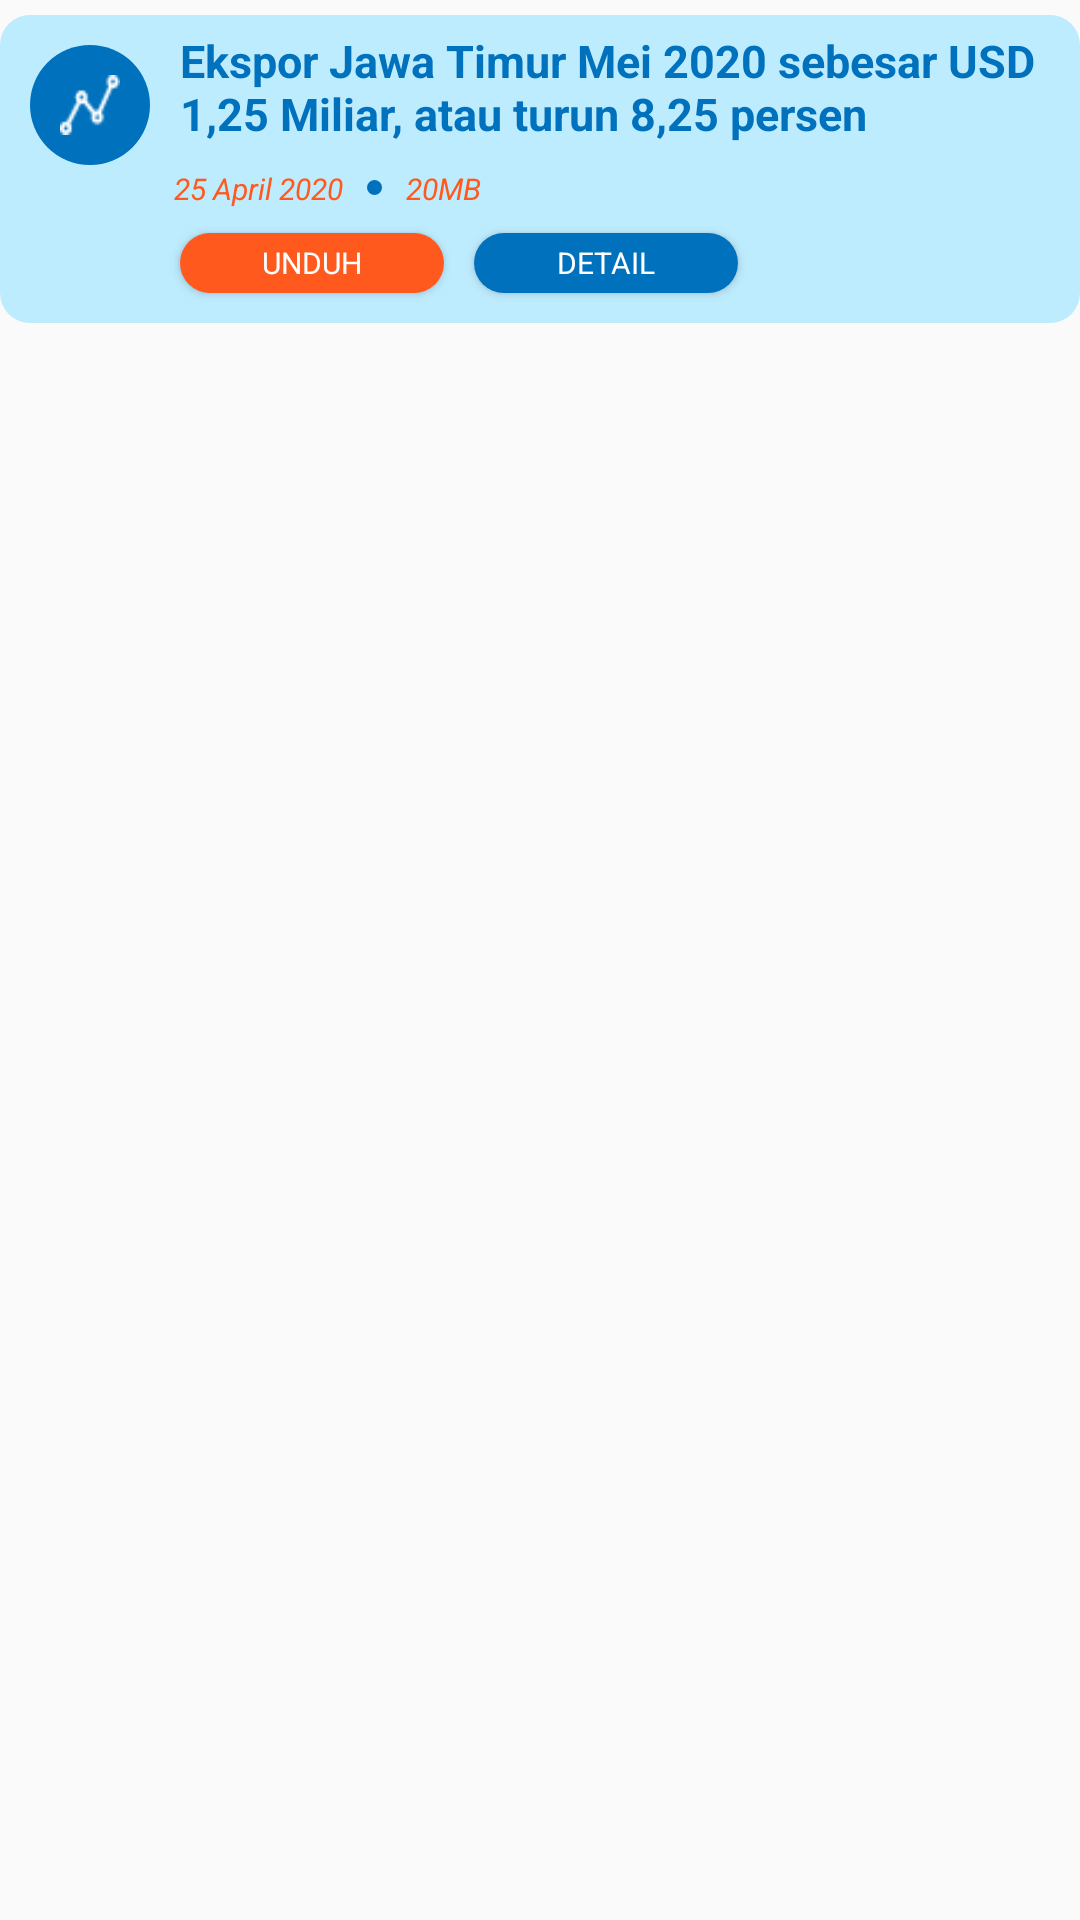

Layout XML and referenced resources for this Android screen:
<!-- AndroidManifest.xml: application theme AppTheme -->
<!-- res/layout/fragment_data_static_list_item.xml -->
<?xml version="1.0" encoding="utf-8"?>
<RelativeLayout xmlns:android="http://schemas.android.com/apk/res/android"
    android:layout_width="wrap_content" android:layout_height="wrap_content">


        <RelativeLayout
            android:layout_marginTop="5dp"
            android:layout_marginBottom="5dp"
            android:background="@drawable/bg_data_list"
            android:layout_width="match_parent"
            android:layout_height="wrap_content"
            android:orientation="horizontal">

            <RelativeLayout
                android:id="@+id/containerDownload"
                android:layout_width="wrap_content"
                android:layout_height="wrap_content"
                android:background="@drawable/bg_circle_blue_small"
                android:layout_margin="5dp">
                <ImageButton
                    android:layout_width="20dp"
                    android:layout_height="20dp"
                    android:layout_margin="10dp"
                    android:backgroundTint="@color/white"
                    android:background="@drawable/ic_graph"

                    />
            </RelativeLayout>
            <TextView
                android:id="@+id/judulDataStatic"
                android:layout_width="match_parent"
                android:layout_height="wrap_content"
                android:text="Ekspor Jawa Timur Mei 2020 sebesar USD 1,25 Miliar, atau turun 8,25 persen"
                android:textSize="15dp"
                android:textStyle="bold"
                android:layout_toRightOf="@id/containerDownload"
                android:layout_marginLeft="5dp"
                android:layout_marginRight="5dp"
                android:textColor="@color/colorPrimaryDark"
                />


                <TextView
                    android:id="@+id/tglDataStatic"
                    android:layout_centerInParent="true"
                    android:layout_width="wrap_content"
                    android:layout_height="wrap_content"
                    android:text="25 April 2020"
                    android:textSize="10dp"
                    android:layout_marginTop="5dp"
                    android:textStyle="italic"
                    android:padding="3dp"
                    android:layout_below="@id/judulDataStatic"
                    android:layout_toRightOf="@id/containerDownload"
                    android:textColor="@color/orange"
                    />
            <RelativeLayout
                android:id="@+id/titik1"
                android:layout_width="5dp"
                android:layout_height="5dp"
                android:background="@drawable/bg_circle_blue_small"
                android:layout_toRightOf="@id/tglDataStatic"
                android:layout_below="@id/judulDataStatic"
                android:layout_marginTop="12dp"
                android:layout_marginLeft="5dp"
                android:layout_marginRight="5dp"
                ></RelativeLayout>

            <TextView
                android:id="@+id/sizeDataStatic"
                android:layout_centerInParent="true"
                android:layout_width="wrap_content"
                android:layout_height="wrap_content"
                android:text="20MB"
                android:textSize="10dp"
                android:layout_marginTop="5dp"
                android:textStyle="italic"
                android:padding="3dp"
                android:layout_below="@id/judulDataStatic"
                android:layout_toRightOf="@id/titik1"
                android:textColor="@color/orange"
                />

            <Button
                android:id="@+id/bttUnduhDataStatic"
                android:layout_width="wrap_content"
                android:layout_height="20dp"
                android:layout_below="@id/tglDataStatic"
                android:background="@drawable/bg_circle_orange_small"
                android:text="Unduh"
                android:textColor="@color/white"
                android:textSize="10dp"
                android:layout_margin="5dp"
                android:layout_toRightOf="@+id/containerDownload"
                ></Button>
            <Button
                android:id="@+id/bttViewDataStatic"
                android:layout_width="wrap_content"
                android:layout_height="20dp"
                android:layout_below="@id/tglDataStatic"
                android:background="@drawable/bg_circle_blue_small"
                android:text="Detail"
                android:textColor="@color/white"
                android:textSize="10dp"
                android:layout_margin="5dp"
                android:layout_toRightOf="@+id/bttUnduhDataStatic"
                ></Button>
                

        </RelativeLayout>
</RelativeLayout>
<!-- resources referenced by this layout -->
<resources>
  <color name="colorPrimaryDark">#0071BC</color>
  <color name="orange">#FF591D</color>
  <color name="white">#FFFFFF</color>
  <!-- drawable bg_circle_blue_small (drawable) -->
  <?xml version="1.0" encoding="utf-8"?>
  <shape xmlns:android="http://schemas.android.com/apk/res/android">
      <solid
          android:color="@color/colorPrimaryDark"
          ></solid>
  
  
      <corners
          android:radius="50dp"
          ></corners>
  </shape>
  <!-- drawable bg_circle_orange_small (drawable) -->
  <?xml version="1.0" encoding="utf-8"?>
  <shape xmlns:android="http://schemas.android.com/apk/res/android">
      <solid
          android:color="@color/orange"
          ></solid>
  
      <corners
          android:radius="50dp"
          ></corners>
  </shape>
  <!-- drawable bg_data_list (drawable-v24) -->
  <?xml version="1.0" encoding="utf-8"?>
  <shape xmlns:android="http://schemas.android.com/apk/res/android">
      <solid
          android:color="@color/colorAccent"
          ></solid>
      <corners
          android:radius="10dp"
          ></corners>
      <padding
          android:left="5dp"
          android:top="5dp"
          android:bottom="5dp"
          android:right="5dp"
          ></padding>
  </shape>
  <!-- drawable ic_graph: png bitmap (drawable-v24, 516 bytes) -->
  <style name="AppTheme" parent="Theme.AppCompat.Light.NoActionBar">
          
          <item name="colorPrimary">@color/colorPrimary</item>
          <item name="colorPrimaryDark">@color/colorPrimaryDark</item>
          <item name="colorAccent">@color/colorAccent</item>
          <item name="fontFamily">@font/montserrat_regular</item>
      </style>
  <color name="colorAccent">#BEECFF</color>
  <color name="colorPrimary">#29ABE2</color>
</resources>
